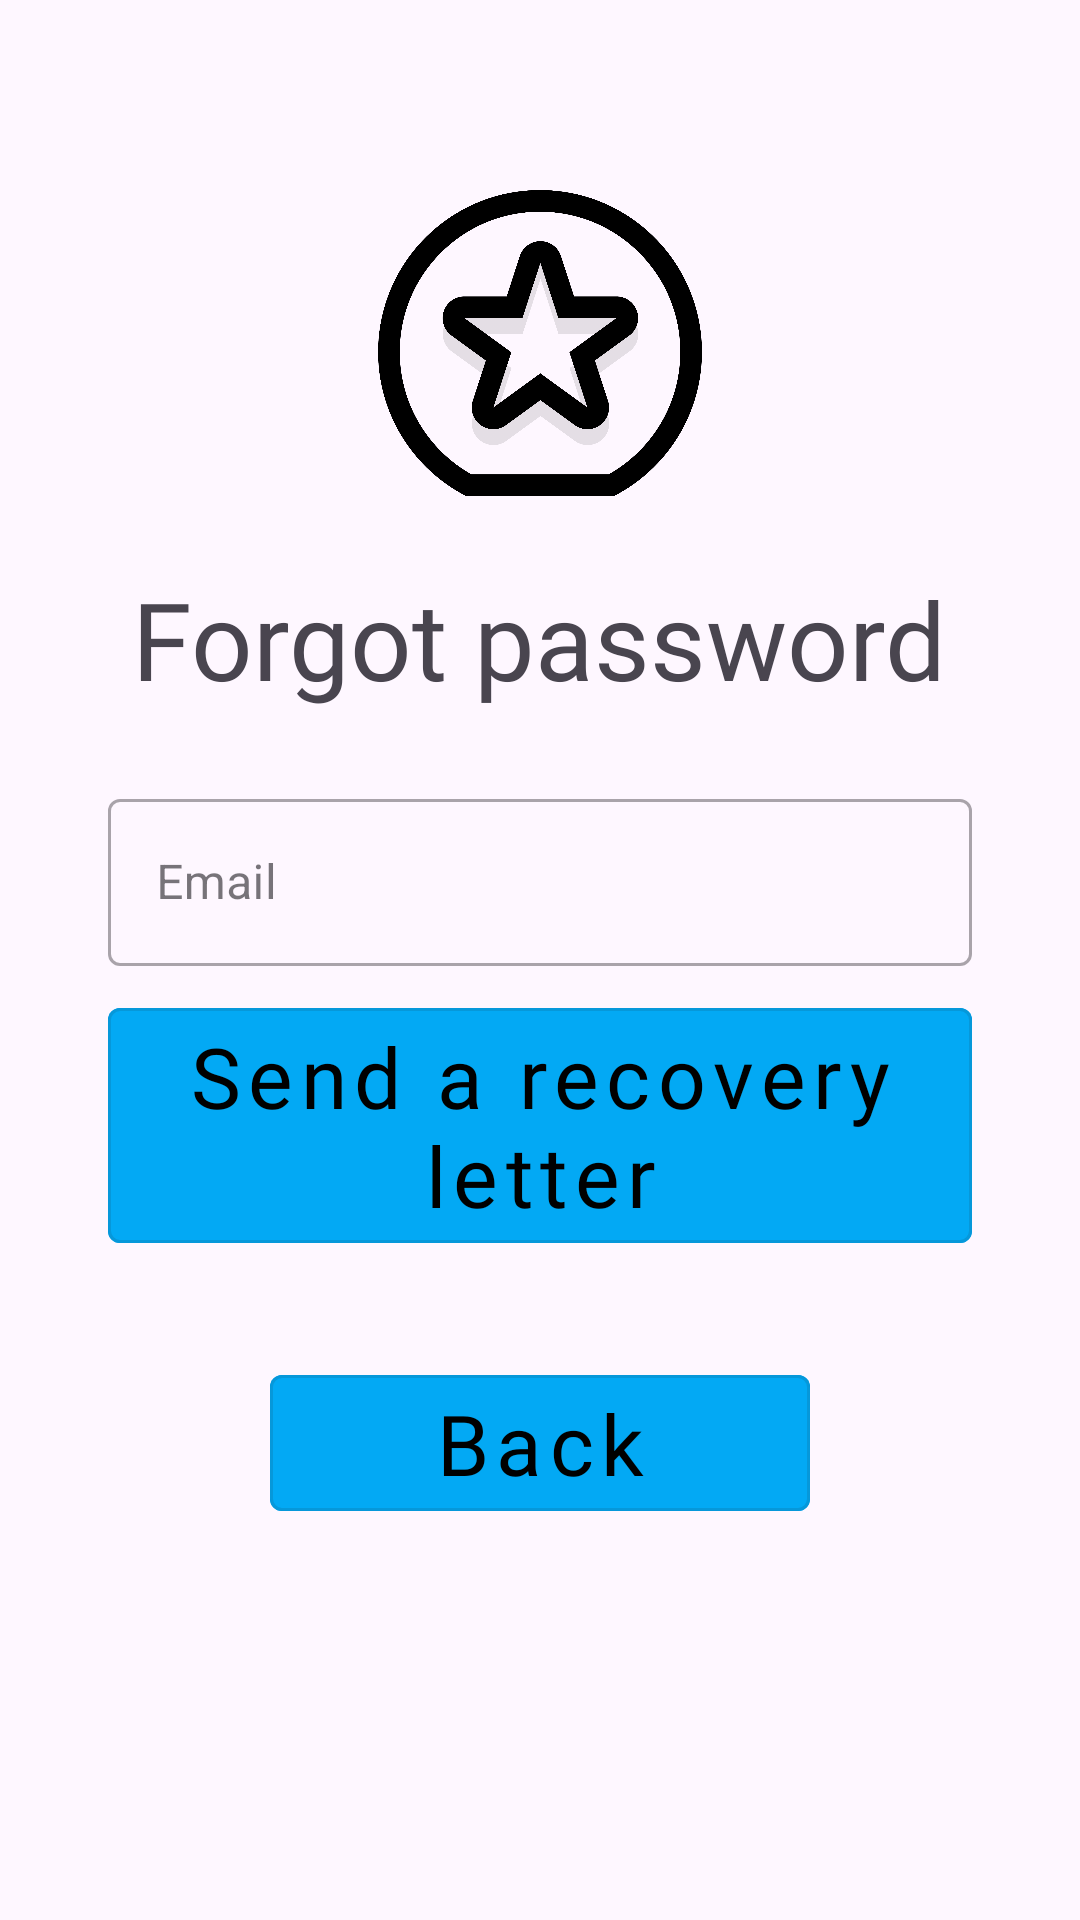

Reconstruct the res/layout file that produces this screen, plus the resources it refers to.
<!-- AndroidManifest.xml: application theme Theme.Kursach_HandBook -->
<!-- res/layout/fragment_forgot_password.xml -->
<?xml version="1.0" encoding="utf-8"?>
<androidx.constraintlayout.widget.ConstraintLayout
    xmlns:android="http://schemas.android.com/apk/res/android"
    xmlns:app="http://schemas.android.com/apk/res-auto"
    xmlns:tools="http://schemas.android.com/tools"
    android:layout_width="match_parent"
    android:layout_height="match_parent"
    tools:context=".ui.authorization.ForgotPassword">


    <ImageView
        android:id="@+id/logo_imageView"
        android:layout_width="0dp"
        android:layout_height="0dp"
        android:layout_marginTop="60dp"
        android:contentDescription="@string/logoImage"
        android:src="@drawable/logo_handbook"
        app:layout_constraintEnd_toEndOf="parent"
        app:layout_constraintHeight_percent="0.17"
        app:layout_constraintStart_toStartOf="parent"
        app:layout_constraintTop_toTopOf="parent"
        app:layout_constraintWidth_percent="0.3" />

    <TextView
        android:id="@+id/forgotPassword_textView"
        android:layout_width="wrap_content"
        android:layout_height="wrap_content"
        android:layout_marginTop="20dp"
        android:fontFamily="@font/teko_font"
        android:text="@string/forgot_password"
        android:textSize="36sp"
        app:layout_constraintEnd_toEndOf="parent"
        app:layout_constraintHorizontal_bias="0.498"
        app:layout_constraintStart_toStartOf="parent"
        app:layout_constraintTop_toBottomOf="@+id/logo_imageView" />

    <com.google.android.material.textfield.TextInputLayout
        android:id="@+id/emailInputLayout"
        style="@style/Widget.MaterialComponents.TextInputLayout.OutlinedBox"
        android:layout_width="0dp"
        android:layout_height="wrap_content"
        android:layout_marginTop="24dp"
        android:hint="@string/email"
        app:layout_constraintEnd_toEndOf="parent"
        app:layout_constraintStart_toStartOf="parent"
        app:layout_constraintTop_toBottomOf="@id/forgotPassword_textView"
        app:layout_constraintWidth_percent="0.8">

        <com.google.android.material.textfield.TextInputEditText
            android:id="@+id/emailEditText"
            android:layout_width="match_parent"
            android:layout_height="wrap_content" />

    </com.google.android.material.textfield.TextInputLayout>

    <com.google.android.material.button.MaterialButton
        android:id="@+id/sendLetterButton"
        style="@style/Widget.MaterialComponents.Button.OutlinedButton"
        android:layout_width="0dp"
        android:layout_height="wrap_content"
        android:layout_marginTop="8dp"
        android:backgroundTint="@color/myBlue"
        android:fontFamily="@font/teko_font"
        android:text="@string/send_a_recovery_letter"
        android:textAllCaps="false"
        android:textColor="@color/black"
        android:textSize="28sp"
        app:layout_constraintEnd_toEndOf="parent"
        app:layout_constraintStart_toStartOf="parent"
        app:layout_constraintTop_toBottomOf="@+id/emailInputLayout"
        app:layout_constraintWidth_percent="0.8" />

    <com.google.android.material.button.MaterialButton
        android:id="@+id/backButton"
        style="@style/Widget.MaterialComponents.Button.OutlinedButton"
        android:layout_width="0dp"
        android:layout_height="wrap_content"
        android:layout_marginTop="32dp"
        android:backgroundTint="@color/myBlue"
        android:fontFamily="@font/teko_font"
        android:text="@string/back"
        android:textAllCaps="false"
        android:textColor="@color/black"
        android:textSize="28sp"
        app:layout_constraintEnd_toEndOf="parent"
        app:layout_constraintStart_toStartOf="parent"
        app:layout_constraintTop_toBottomOf="@id/sendLetterButton"
        app:layout_constraintWidth_percent="0.5" />


</androidx.constraintlayout.widget.ConstraintLayout>
<!-- resources referenced by this layout -->
<resources>
  <color name="black">#FF000000</color>
  <color name="myBlue">#FF03A9F4</color>
  <!-- drawable logo_handbook: png bitmap (drawable, 90651 bytes) -->
  <string name="back">Back</string>
  <string name="email">Email</string>
  <string name="forgot_password">Forgot password</string>
  <string name="logoImage" translatable="false">LogoImage</string>
  <string name="send_a_recovery_letter">Send a recovery letter</string>
  <style name="Theme.Kursach_HandBook" parent="Base.Theme.Kursach_HandBook">
          
      </style>
  <style name="Base.Theme.Kursach_HandBook" parent="Theme.Material3.DayNight.NoActionBar">
          
      </style>
</resources>
